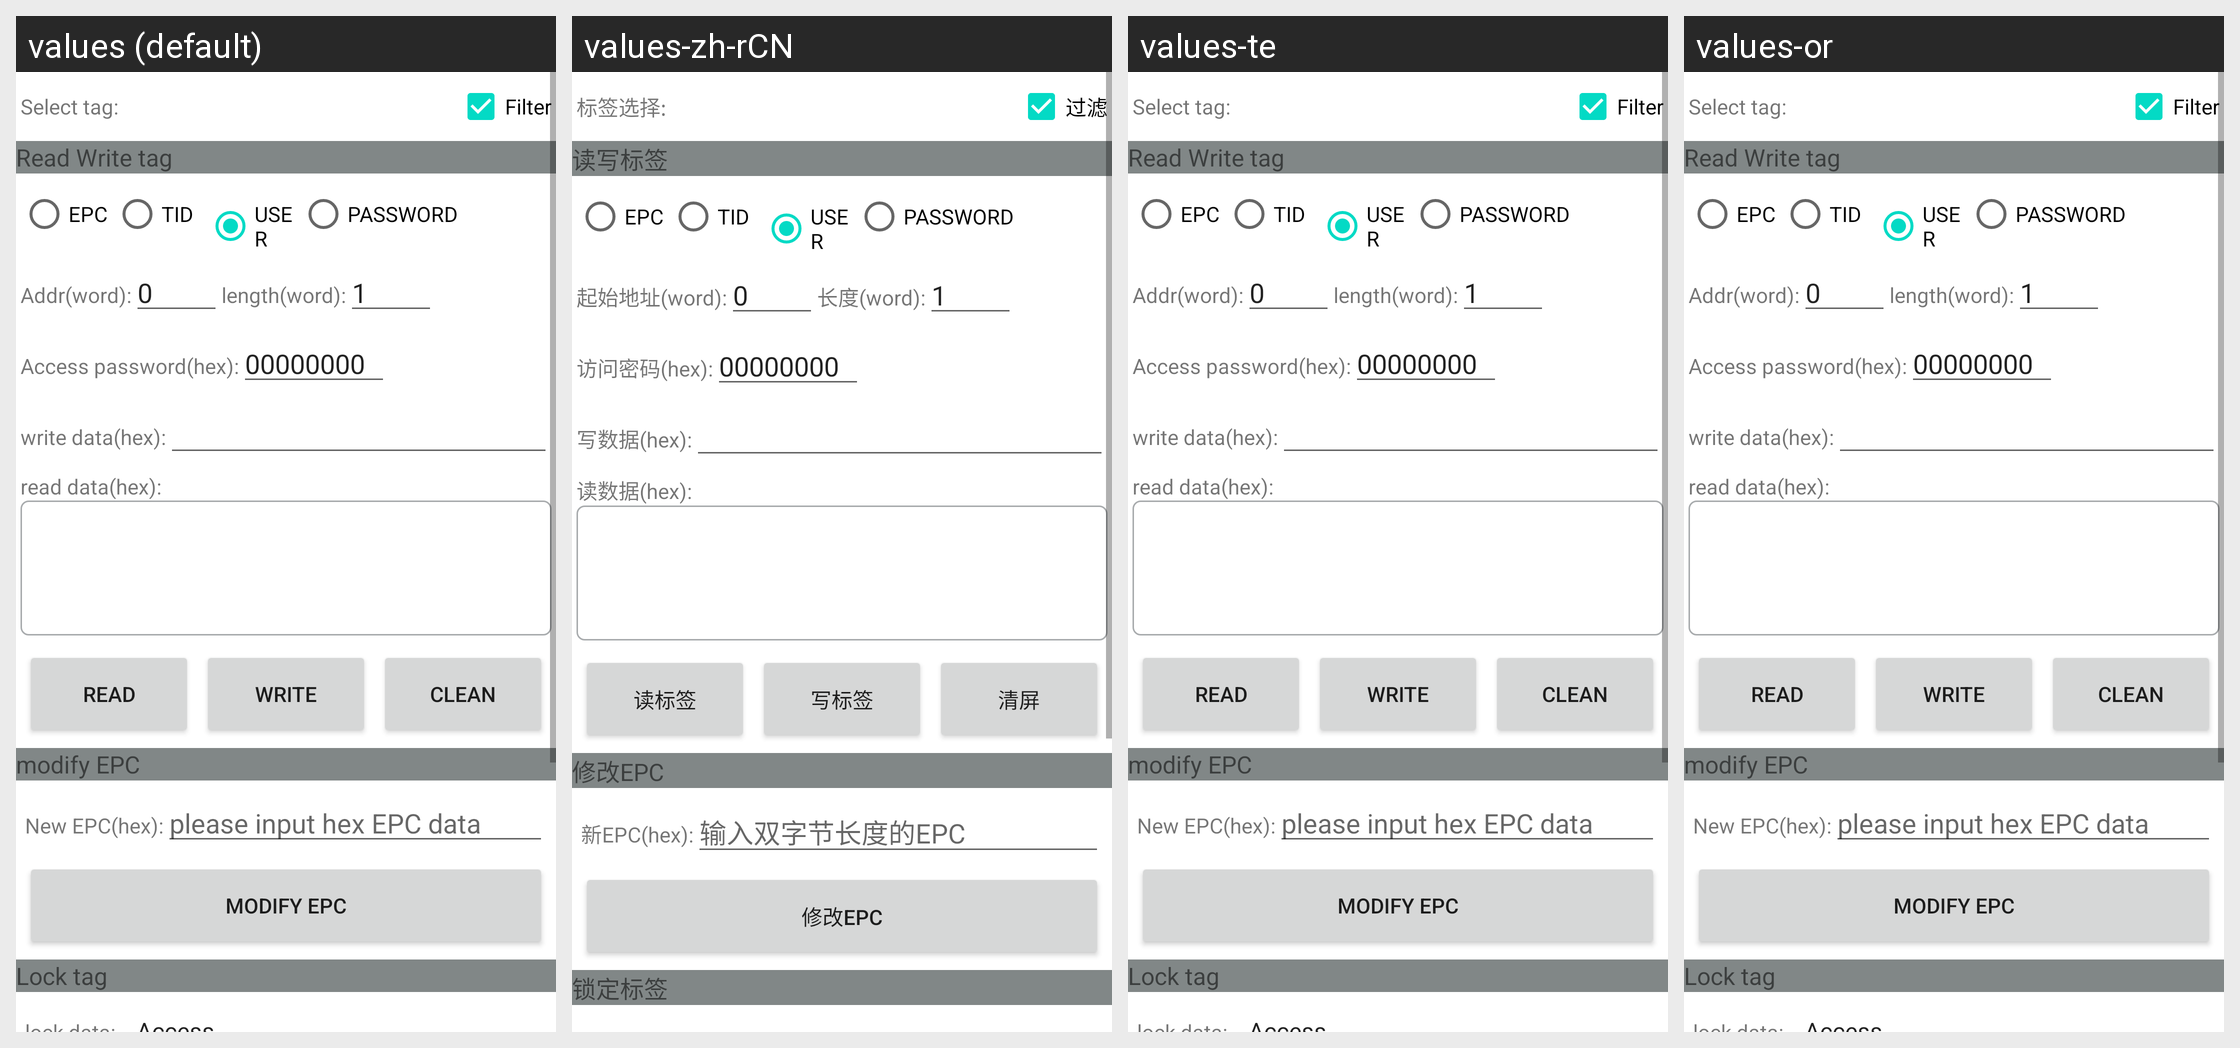

Locale-by-locale string values for the Android screen shown in this grid:
Android screen res/layout/fragment_read_write_tag.xml rendered under 4 locales, left to right: values (default), values-zh-rCN, values-te, values-or. Device: Nexus 5 (rendered at 1080×1920; each locale shown at half size, 540×960, under a caption strip naming it); theme Theme.UHFG.
Other locales in the repository, not shown: values-as, values-fr, values-gl, values-zh.
Strings drawn on this screen, with the default value and each locale's value (text and hints the layout hard-codes, and strings that could not be matched under every locale, appear in the picture but are not listed):

tag_select
  values: Select tag:
  values-zh-rCN: 标签选择:
  values-te: Select tag:  [not translated; the default value is used]
  values-or: Select tag:  [not translated; the default value is used]

filter
  values: Filter
  values-zh-rCN: 过滤
  values-te: Filter  [not translated; the default value is used]
  values-or: Filter  [not translated; the default value is used]

read_write_tag
  values: Read Write tag
  values-zh-rCN: 读写标签
  values-te: Read Write tag  [not translated; the default value is used]
  values-or: Read Write tag  [not translated; the default value is used]

epc
  values: EPC
  values-zh-rCN: EPC
  values-te: EPC  [not translated; the default value is used]
  values-or: EPC  [not translated; the default value is used]

tid
  values: TID
  values-zh-rCN: TID
  values-te: TID  [not translated; the default value is used]
  values-or: TID  [not translated; the default value is used]

user
  values: USER
  values-zh-rCN: USER
  values-te: USER  [not translated; the default value is used]
  values-or: USER  [not translated; the default value is used]

password
  values: PASSWORD
  values-zh-rCN: PASSWORD
  values-te: PASSWORD  [not translated; the default value is used]
  values-or: PASSWORD  [not translated; the default value is used]

start_addr
  values: Addr(word):
  values-zh-rCN: 起始地址(word):
  values-te: Addr(word):  [not translated; the default value is used]
  values-or: Addr(word):  [not translated; the default value is used]

length
  values: length(word):
  values-zh-rCN: 长度(word):
  values-te: length(word):  [not translated; the default value is used]
  values-or: length(word):  [not translated; the default value is used]

access_password
  values: Access password(hex):
  values-zh-rCN: 访问密码(hex):
  values-te: Access password(hex):  [not translated; the default value is used]
  values-or: Access password(hex):  [not translated; the default value is used]

data
  values: write data(hex):
  values-zh-rCN: 写数据(hex):
  values-te: write data(hex):  [not translated; the default value is used]
  values-or: write data(hex):  [not translated; the default value is used]

read_data
  values: read data(hex):
  values-zh-rCN: 读数据(hex):
  values-te: read data(hex):  [not translated; the default value is used]
  values-or: read data(hex):  [not translated; the default value is used]

read
  values: Read
  values-zh-rCN: 读标签
  values-te: Read  [not translated; the default value is used]
  values-or: Read  [not translated; the default value is used]

write
  values: Write
  values-zh-rCN: 写标签
  values-te: Write  [not translated; the default value is used]
  values-or: Write  [not translated; the default value is used]

clean
  values: Clean
  values-zh-rCN: 清屏
  values-te: Clean  [not translated; the default value is used]
  values-or: Clean  [not translated; the default value is used]

modify_epc
  values: modify EPC
  values-zh-rCN: 修改EPC
  values-te: modify EPC  [not translated; the default value is used]
  values-or: modify EPC  [not translated; the default value is used]

new_epc
  values: New EPC(hex):
  values-zh-rCN: 新EPC(hex):
  values-te: New EPC(hex):  [not translated; the default value is used]
  values-or: New EPC(hex):  [not translated; the default value is used]

please_input_hex_string
  values: please input hex EPC data
  values-zh-rCN: 输入双字节长度的EPC
  values-te: please input hex EPC data  [not translated; the default value is used]
  values-or: please input hex EPC data  [not translated; the default value is used]

lock_tag
  values: Lock tag
  values-zh-rCN: 锁定标签
  values-te: Lock tag  [not translated; the default value is used]
  values-or: Lock tag  [not translated; the default value is used]
